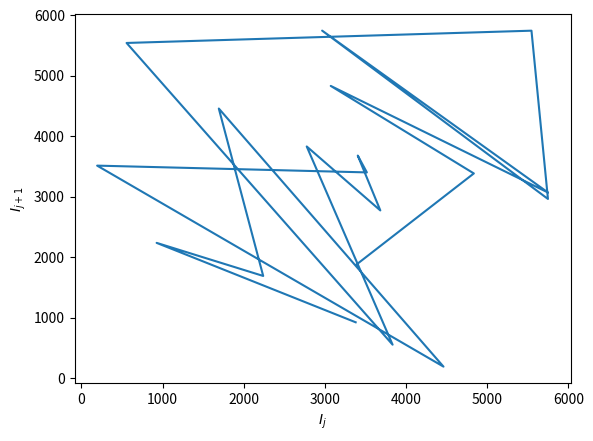
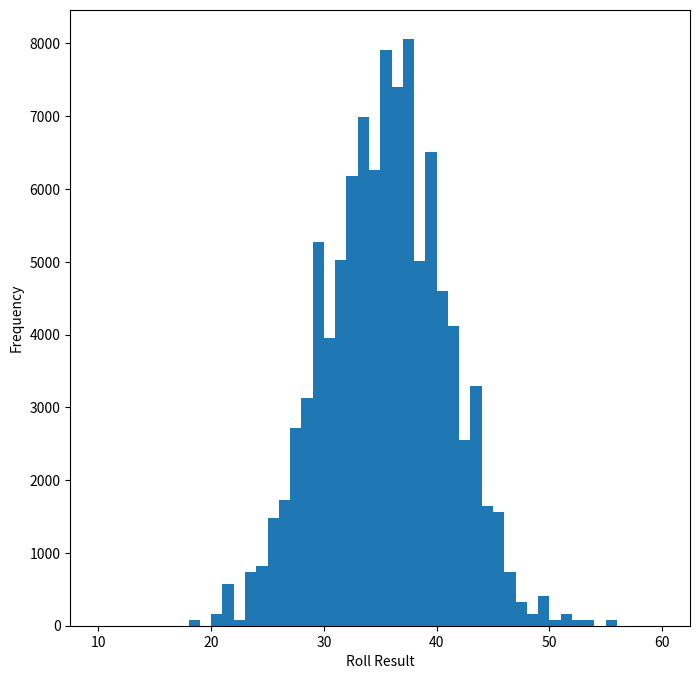
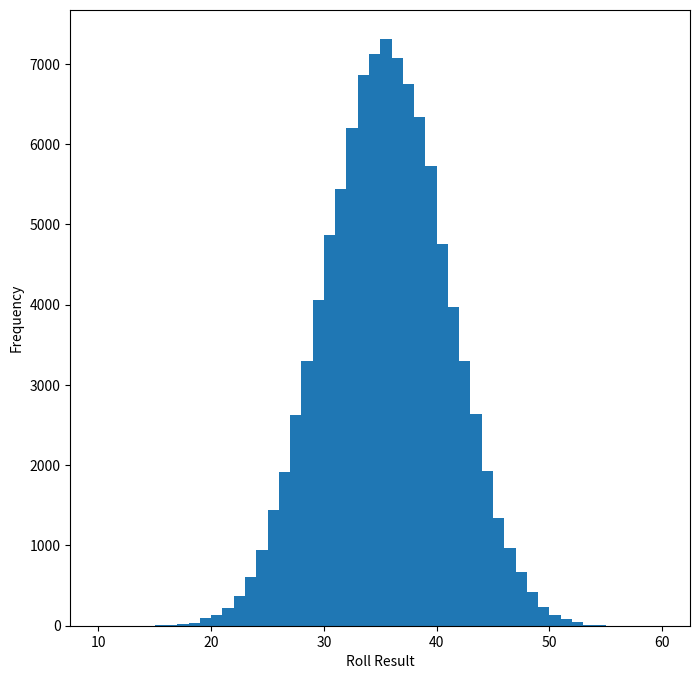

These charts were generated, in order, by the following Python code:

import random

from matplotlib import pyplot as plt


class RandomNumberGenerator:
    def __init__(self, a, m, c, seed=0):
        self.a = a
        self.m = m
        self.c = c
        self.number = seed

    def sample(self):
        rv = self.number
        self.number = (self.a * self.number + self.c) % self.m
        return rv

    def sample_normalized(self):
        return self.sample() / (self.m - 1)

    def sample_die(self):
        return int(self.sample_normalized() * 6) + 1


def main(argv: list) -> int:

    a = 106
    m = 6075
    c = 1283

    rng1 = RandomNumberGenerator(a, m, c, random.randint(0, 10000000))
    rng2 = RandomNumberGenerator(a, m, c, 312)

    for _ in range(10):
        # we test the generator against itself and the python random library
        r1 = rng1.sample_normalized()
        r2 = rng2.sample_normalized()
        r3 = random.random()

        print(f"{r1}, {r2}, {r3}")

    # rs = [random.uniform(0, m - 1) for _ in range(10)]
    rs = [rng1.sample() for _ in range(20)]

    ripo = [rs[i + 1] for i in range(len(rs) - 1)]

    # the numbers always (sort of) go clockwise in the plot
    plt.plot(rs[:-1], ripo)
    plt.xlabel("$I_j$")
    plt.ylabel("$I_{j+1}$")
    plt.show()

    roll_results = [sum(rng1.sample_die() for _ in range(10)) for _ in range(100_000)]
    random_results = [sum(random.randint(1, 6) for _ in range(10)) for _ in range(100_000)]

    # our random number generator often shows 1-3 peaks in the center of the distribution
    # whereas random.randint does not exhibit this property
    # our rng also does not curve out smoothly at the "edges" of the distribution
    plt.figure(figsize=(8, 8))
    plt.hist(roll_results, bins=list(range(10, 60 + 1)))
    plt.xlabel("Roll Result")
    plt.ylabel("Frequency")

    plt.figure(figsize=(8, 8))
    plt.hist(random_results, bins=list(range(10, 60 + 1)))
    plt.xlabel("Roll Result")
    plt.ylabel("Frequency")
    plt.show()

    return 0


if __name__ == "__main__":
    import sys
    main(sys.argv)
